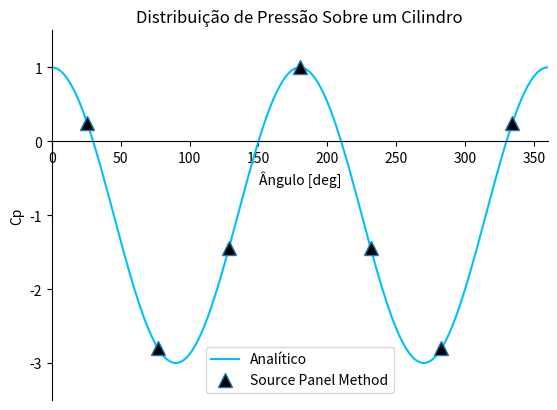
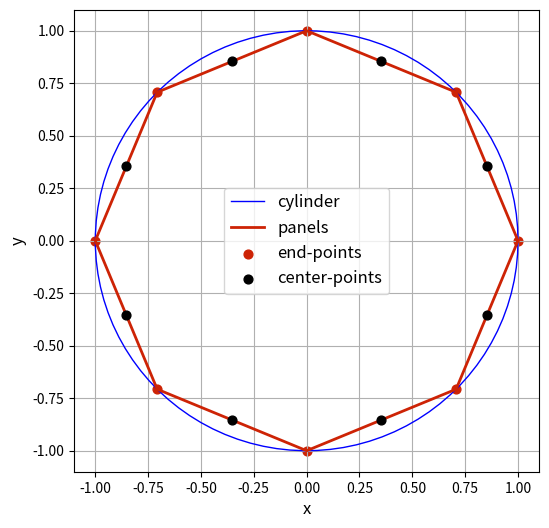

Write the Python code that produced these figures, in order.
import math
import numpy as np
from scipy import integrate
import matplotlib.pyplot as plt
import seaborn as sns


V_inf = 1.0
AoA = 0
#AoA in radians
AoAR = AoA * (np.pi/180)
numB = 8 #number of boundary points, that is, number of panel extremities
R = 1 #radius

#gets the panel points by dividing a circle by the number of boundary points
theta = np.linspace(0, 360, numB)
#converts theta to radians
theta = theta*(np.pi / 180)

#X-coordinate for the panel
XB = np.cos(theta)
#Y-coordinate for the panel
YB = np.sin(theta)

numPan = len(XB) - 1

# %%Checking panel directions

edge = np.zeros(numPan)

#if the sign of edge[i] is negative it means that the vectors are CW, otherwise they're CCW
for i in range(numPan):
    edge[i] = (XB[i + 1] - XB[i]) * (YB[i + 1] + YB[i])

sumEdge = np.sum(edge)

#Therefore, if the sum of edge[i] is less than zero, it implies that the cylinder is oriented clockwise, to which then we flip the arrays to change the orientation to CCW
if sumEdge < 0:

    XB = np.flipud(XB)

    YB = np.flipud(YB)

# %% PANEL METHOD GEOMETRY

#We now calculate the coordinates for the control points.
#Initializing arrays

XC = np.zeros(numPan)

YC = np.zeros(numPan)

S = np.zeros(numPan)

phi = np.zeros(numPan)

for i in range(numPan):
    XC[i] = 0.5 * (XB[i] + XB[i + 1])

    YC[i] = 0.5 * (YB[i] + YB[i + 1])

    dx = XB[i + 1] - XB[i]

    dy = YB[i + 1] - YB[i]

    #panel length, pythagoras
    S[i] = (dx**2 + dy**2) **0.5

    #From Anderson, ex 3.19, phi are the angles measured in the CCW direction from the x axis to the bottom of each panel
    phi[i] = math.atan2(dy, dx)
    
    #make all panel angles positive[rad]
    if phi[i] < 0:
        phi[i] = phi[i] + 2*np.pi

#angle of panel normal with respect to horizontal, and include AoA
delta = phi + (np.pi / 2)

beta = delta - AoAR

#ensures that any beta value greater than 2pi radians is reduced to its base value.
beta[beta > 2 * np.pi] = beta[beta > 2*np.pi] - 2 * np.pi


#%% COMPUTE SOURCE PANEL STRENGTHS

#generates 2d arrays for I and J, which will represent the panels and its respective source strength
I = np.zeros([numPan, numPan])
J = np.zeros([numPan, numPan])

#that is, we maintain a panel fixed while we iterate through the other panels, to calculate their influence on the fixed panel

#From Anderson section 3.17, when j = i, at the control point itself r_ij = 0. Therefore, when j = i, the contribution to derivative is simply source strength/2

def COMPUTE_I_J(XC, YC, XB, YB, phi, S):
    for i in range(numPan):
        for j in range(numPan):
            if j != i:
                A = -(XC[i] - XB[j]) * np.cos(phi[j]) - (YC[i] - YB[j]) * np.sin(phi[j])
                B = (XC[i] - XB[j])**2 + (YC[i] - YB[j])**2
                C = np.sin(phi[i] - phi[j])
                D = (YC[i] - YB[j]) * np.cos(phi[i]) - (XC[i] - XB[j]) * np.sin(phi[i])
                E = np.sqrt(B - A**2)

                if (E == 0 or np.iscomplex(E) or np.isnan(E)):
                    I[i, j] = 0
                    J[i, j] = 0
                else:
                    #calculating I using coefficients, described in eq. 3.163
                    term1 = 0.5 * C * np.log((S[j]**2 + 2 * A * S[j] + B) / (B))
                    term2 = ((D - A * C) / (E)) * (math.atan2((S[j] + A), E) - math.atan2(A, E))

                    I[i, j] = term1 + term2

                    #Now calculating J, needed for tangential velocity and described in eq. 3.165

                    term1 = ((D - A * C) / (2 * E)) * np.log((S[j]**2 + 2 * A * S[j] + B) / B )
                    term2 = C * (math.atan2((S[j] + A), E) - math.atan2(A, E)) 


                    J[i, j] = term1 - term2
            
            if (np.iscomplex(I[i, j]) or np.isnan(I[i, j]) or np.isinf(I[i, j])):
                I[i, j] = 0
            if (np.iscomplex(J[i, j]) or np.isnan(J[i, j]) or np.isinf(J[i, j])):
                J[i, j] = 0
    return I, J

I, J = COMPUTE_I_J(XC, YC, XB, YB, phi, S)

#Compute geometric integrals
#A matrix is used to solve the system of equations. 
A = np.zeros([numPan, numPan])

for i in range(numPan):
    for j in range(numPan):
        if i == j:
            #that is, the main diagonal is populated with pi
            A[i, j] = np.pi
        else:
            A[i, j] = I[i, j]

#populating B array
b = np.zeros(numPan)

for i in range(numPan):
    b[i] = -V_inf * 2 * np.pi * np.cos(beta[i])

#solving system of equations and obtaining source panel strengths(lam is from lambda)

lam = np.linalg.solve(A, b)
            

#From example 3.19, the accuracy of our results can be tested by the sum of strengths. For a closed body, the sum must be equal to zero
print("Sum of L: ",sum(lam*S))   

# %%COMPUTE PANEL VELOCITIES AND PRESSURE COEFFICIENTS

Vi = np.zeros(numPan)

Cp = np.zeros(numPan)

#From equation 3.155, we have the summation
for i in range(numPan):
    addVal = 0
    for j in range(numPan):
        #The tangential velocity on a plat panel induced by the panel itself is zero, hence, the term for j = i is zero. But that is already considered in the function COMPUTE_i_J
        addVal = addVal + (lam[j] / (2*np.pi)) * J[i, j]
    
    #from eq. 3.156, we can get the total surface velocity at the ith control point
    Vi[i] = V_inf*np.sin(beta[i]) + addVal

    #And from eq. 3.38, we get the pressure coefficient at the ith control point

    Cp[i] = 1 - (Vi[i] / V_inf)**2

#For calculating the analytic results for comparison, we get here the analytical angles and pressure coefficients
analyticTheta = np.linspace(0, 2*np.pi, 200)
analyticCP = 1 - 4*np.sin(analyticTheta)**2

# %%COMPUTE LIFT AND DRAG

#Normal force coefficient
CN = -Cp * S * np.sin(beta)
#Axial Force coefficient
CA = -Cp * S * np.cos(beta)

#Lift coefficient
CL = sum(CN * np.cos(AoAR)) - sum(CA * np.sin(AoAR))
#Drag Coefficient
CD = sum(CN * np.sin(AoAR)) + sum(CA * np.cos(AoAR))

print("CL      : ",CL)                                                          # Display lift coefficient (should be zero)
print("CD      : ",CD)                                                          # Display drag coefficient (should be zero)


#Plotting pressure coefficient and comparing with analytical results
fig = plt.figure()
ax = fig.add_subplot(1, 1, 1)
ax.spines['right'].set_position(('data', 0))
ax.spines['bottom'].set_position(('data', 0))
ax.spines['top'].set_visible(False)
ax.spines['right'].set_visible(False)                                    
plt.plot(analyticTheta*(180/np.pi),analyticCP,'deepskyblue',label='Analítico')    
plt.plot(beta*(180/np.pi),Cp,'^',markerfacecolor='black',label='Source Panel Method', markersize = 10)
plt.xlabel('Ângulo [deg]')                                                   
plt.ylabel('Cp')                                          
plt.title('Distribuição de Pressão Sobre um Cilindro')                                
plt.xlim(0, 360)                                                            
plt.ylim(-3.5, 1.5)
plt.legend()                                                                
plt.show()                                                                  


def cylinder(radius):
    x_center, y_center = 0.0, 0.0

    #linspace creates evenly spaced values within [start, stop, number]
    #this is splitting the circle in 100 parts
    theta = np.linspace(0.0, 2 * math.pi, 100)
    x_cylinder = x_center + radius * np.cos(theta)
    y_cylinder = y_center +radius * np.sin(theta)


    return x_cylinder, y_cylinder

def plot_cylinder():

    x_cylinder, y_cylinder = cylinder(R)

    size = 6
    plt.figure(figsize = (size, size))
    plt.grid()
    plt.xlabel('x', fontsize=16)
    plt.ylabel('y', fontsize=16)
    plt.plot(x_cylinder, y_cylinder)

    plt.show()

class Panel:
    def __init__(self, xa, ya, xb, yb):
        
        #initial coordinates of panel
        self.xa, self.ya = xa, ya
        #final coordinates of panel
        self.xb, self.yb = xb, yb

        
        self.xc, self.yc = (xa + xb) / 2, (ya + yb) / 2 #control point
        self.length = math.sqrt((xb - xa)**2 + (yb - ya)**2) #panel length

        #angle between x-axis and panel's normal
        if xb - xa <= 0.: #that is, the panel is located on the lower half of the cylinder
            self.beta = math.acos((yb - ya)) / self.length
        elif xb - xa > 0.: #that is, the panel is located on the upper half of the cylinder
            self.beta = math.pi + math.acos(-(yb - ya) / self.length)

        self.sigma = 0.0 #source strength
        self.vt = 0.0 #tangential velocity
        self.cp = 0.0 #pressure coefficient



def panels_array(radius, N_panels):
    x_ends = radius * np.cos(np.linspace(0.0, 2*math.pi, N_panels + 1)) 
    y_ends = radius * np.sin(np.linspace(0.0, 2*math.pi, N_panels + 1)) 

    panels = np.empty(N_panels, dtype = object)
    for i in range(N_panels):
        panels[i] = Panel(x_ends[i], y_ends[i], x_ends[i + 1], y_ends[i + 1])

    return panels, x_ends, y_ends

def plot_panels_array(numB):
    
    x_cylinder, y_cylinder = cylinder(R)
    panels, x_ends, y_ends = panels_array(R, numB)

    size = 6
    plt.figure(figsize=(size, size))
    plt.grid()
    plt.xlabel('x', fontsize=12)
    plt.ylabel('y', fontsize=12)
    plt.plot(x_cylinder, y_cylinder,
                label='cylinder',
                color='b', linestyle='-', linewidth=1)
    plt.plot(x_ends, y_ends,
                label='panels',
                color='#CD2305', linestyle='-', linewidth=2)
    plt.scatter([p.xa for p in panels], [p.ya for p in panels],
                label='end-points',
                color='#CD2305', s=40)
    plt.scatter([p.xc for p in panels], [p.yc for p in panels],
                label='center-points',
                color='k', s=40, zorder=3)
    plt.legend(loc='best', prop={'size':12})
    plt.xlim(-1.1, 1.1)
    plt.ylim(-1.1, 1.1);
    plt.show()

plot_panels_array(numB)
